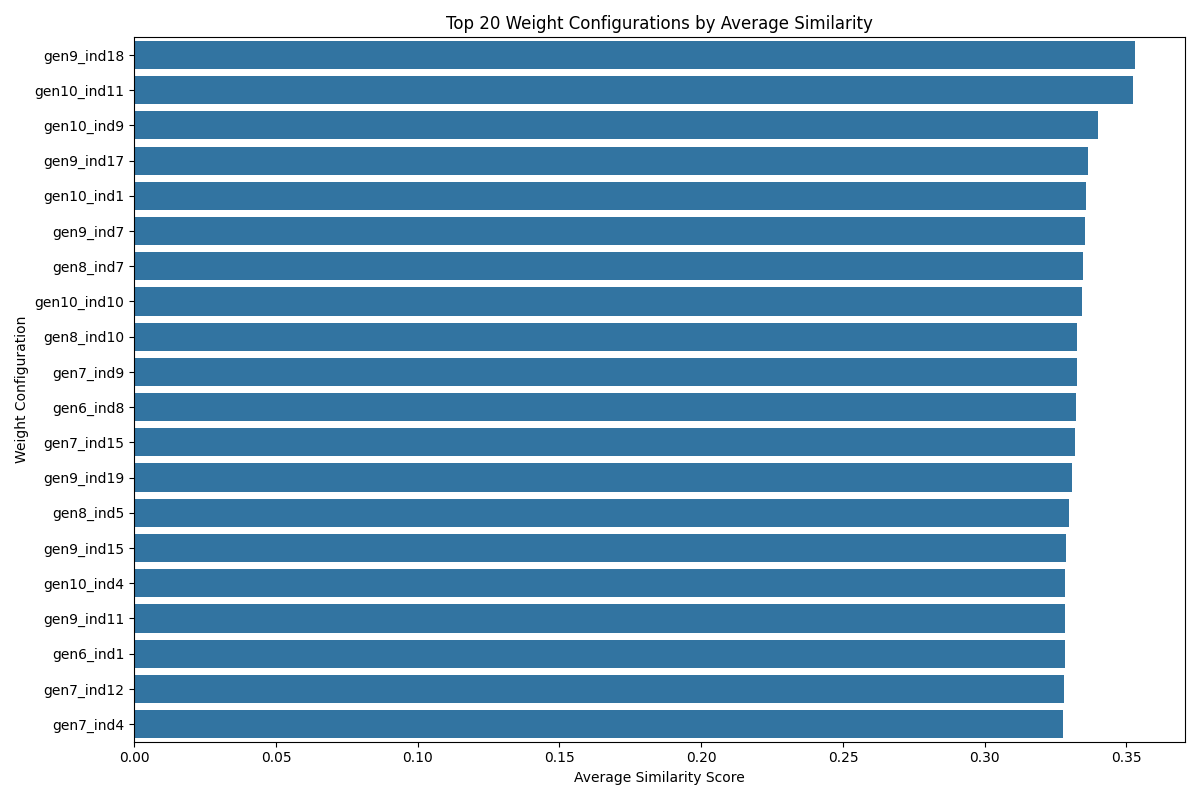

Data behind this chart, as committed beside it:
weight_name, avg_similarity, timestamp, weight_metafield_data, weight_collections, weight_tags, weight_product_type, weight_vendor, weight_variant_size, weight_variant_color, weight_variant_other, weight_numerical, weight_time_features, weight_release_quarter, weight_seasons
gen9_ind18, 0.353, 2025-03-30 18:59:54, 2.16, 0.899, 4.536, 0.1811, 8.603, 0.8554, 2.767, 0.5822, 9.31, 0.2146, 3.013, 9.85
gen10_ind11, 0.3523, 2025-03-30 18:59:55, 2.16, 0.2893, 3.047, 0.1811, 9.378, 0.8554, 3.83, 5.117, 2.757, 0.4108, 3.013, 1.68
gen10_ind9, 0.3401, 2025-03-30 18:59:55, 2.16, 0.899, 6.944, 0.1811, 8.603, 0.8554, 3.83, 0.5822, 0.3485, 0.4108, 0.8017, 0.8753
gen9_ind17, 0.3366, 2025-03-30 18:59:54, 2.16, 0.899, 5.156, 0.1811, 8.603, 1.448, 3.432, 0.5822, 6.688, 0.4108, 0.3537, 7.636
gen10_ind1, 0.3357, 2025-03-30 18:59:54, 2.16, 0.899, 6.459, 0.1811, 8.603, 1.448, 2.767, 0.5822, 2.29, 0.3193, 5.561, 9.85
gen9_ind7, 0.3355, 2025-03-30 18:59:54, 6.142, 0.899, 4.536, 0.1811, 8.603, 1.448, 2.767, 0.5822, 0.3485, 0.4108, 0.8017, 0.8753
gen8_ind7, 0.3346, 2025-03-30 18:59:53, 7.848, 0.899, 4.536, 0.1811, 8.603, 1.448, 2.767, 0.5822, 0.4693, 0.4108, 0.8017, 0.8753
gen10_ind10, 0.3343, 2025-03-30 18:59:55, 8.588, 0.6653, 4.536, 0.1811, 8.603, 1.448, 3.432, 0.5822, 6.688, 0.4108, 3.384, 7.436
gen8_ind10, 0.3327, 2025-03-30 18:59:53, 2.16, 0.899, 2.617, 0.1811, 8.603, 0.8554, 3.432, 0.5822, 6.688, 0.4108, 3.013, 2.054
gen7_ind9, 0.3326, 2025-03-30 18:59:52, 3.94, 0.899, 4.536, 0.1811, 8.603, 1.448, 2.767, 0.5822, 7.049, 0.4108, 0.8017, 0.8753
gen6_ind8, 0.3323, 2025-03-30 18:59:51, 7.848, 0.899, 4.536, 0.1811, 8.603, 1.448, 3.432, 0.5822, 6.688, 0.4108, 0.8017, 2.054
gen7_ind15, 0.3317, 2025-03-30 18:59:52, 3.702, 0.899, 2.964, 0.1811, 8.83, 1.448, 3.432, 0.4224, 5.519, 0.4001, 3.402, 1.943
gen9_ind19, 0.3307, 2025-03-30 18:59:54, 8.87, 0.899, 1.113, 0.1811, 8.603, 1.448, 3.432, 0.5822, 0.9189, 0.4108, 1.871, 1.68
gen8_ind5, 0.3298, 2025-03-30 18:59:52, 3.94, 0.899, 1.113, 0.1811, 8.603, 1.448, 3.432, 0.5822, 3.871, 0.4108, 1.871, 0.1273
gen9_ind15, 0.3286, 2025-03-30 18:59:54, 2.16, 0.899, 6.459, 0.1811, 8.603, 1.448, 3.432, 0.5822, 2.29, 0.4108, 3.013, 2.054
gen10_ind4, 0.3284, 2025-03-30 18:59:55, 7.476, 1.097, 9.379, 0.1811, 8.603, 1.448, 2.767, 0.5822, 3.871, 0.4108, 0.8017, 2.054
gen9_ind11, 0.3283, 2025-03-30 18:59:54, 6.663, 0.2893, 5.371, 7.303, 6.069, 1.448, 3.432, 0.5822, 3.871, 0.4108, 3.013, 1.68
gen6_ind1, 0.3283, 2025-03-30 18:59:50, 3.94, 0.899, 2.632, 0.1811, 0.7722, 1.448, 3.432, 0.5822, 7.049, 0.4108, 3.013, 6.82
gen7_ind12, 0.3281, 2025-03-30 18:59:52, 4.854, 0.899, 6.925, 0.1811, 0.7722, 1.448, 5.285, 0.5822, 3.871, 0.4108, 3.013, 1.946
gen7_ind4, 0.3277, 2025-03-30 18:59:51, 7.848, 0.899, 4.536, 0.1811, 8.603, 1.448, 3.432, 0.5822, 7.049, 0.4108, 3.013, 6.82
gen10_ind6, 0.324, 2025-03-30 18:59:55, 2.16, 0.899, 6.944, 0.1811, 8.603, 1.448, 1.583, 4.052, 3.654, 0.4108, 0.3537, 7.636
gen7_ind18, 0.3223, 2025-03-30 18:59:52, 3.94, 0.899, 1.113, 0.1811, 2.013, 3.933, 3.432, 0.5822, 3.871, 0.4001, 0.8017, 2.054
gen10_ind14, 0.3218, 2025-03-30 18:59:55, 6.142, 0.899, 4.536, 0.1811, 5.816, 1.963, 3.432, 4.445, 0.3485, 0.4108, 0.3537, 2.257
gen10_ind18, 0.3214, 2025-03-30 18:59:55, 2.16, 0.899, 5.564, 0.1811, 8.77, 1.448, 0.5618, 1.619, 6.688, 0.4108, 7.851, 7.636
gen4_ind9, 0.3212, 2025-03-30 18:59:49, 3.94, 0.899, 3.07, 0.1811, 3.149, 3.933, 3.432, 0.5822, 7.049, 0.4108, 0.8017, 2.054
gen10_ind3, 0.3189, 2025-03-30 18:59:54, 7.848, 0.899, 4.536, 0.1811, 8.603, 4.79, 2.767, 0.5822, 0.4693, 0.4108, 1.871, 7.207
gen10_ind5, 0.3185, 2025-03-30 18:59:55, 7.848, 0.899, 4.536, 0.1811, 8.603, 4.589, 3.83, 0.5822, 0.4693, 0.4108, 2.912, 5.218
gen10_ind2, 0.3183, 2025-03-30 18:59:54, 7.848, 0.899, 4.536, 0.1811, 8.603, 1.448, 3.661, 8.112, 2.903, 0.4108, 0.8017, 0.8753
gen8_ind12, 0.3174, 2025-03-30 18:59:53, 7.848, 0.899, 4.124, 0.916, 6.069, 1.448, 3.432, 0.5822, 3.871, 0.4108, 3.013, 1.68
gen9_ind6, 0.3173, 2025-03-30 18:59:54, 2.16, 0.899, 6.944, 0.1811, 9.378, 0.8554, 3.83, 9.85, 6.688, 0.4108, 7.851, 2.054
gen8_ind16, 0.3169, 2025-03-30 18:59:53, 7.476, 0.899, 4.284, 0.1811, 2.069, 3.933, 1.109, 0.5822, 3.731, 0.4108, 4.43, 6.82
gen7_ind14, 0.3168, 2025-03-30 18:59:52, 4.854, 0.899, 4.536, 0.1811, 3.149, 3.933, 1.109, 0.5822, 6.35, 0.4108, 4.43, 6.82
gen6_ind19, 0.3159, 2025-03-30 18:59:51, 4.854, 0.899, 3.07, 0.1811, 3.149, 3.933, 3.432, 0.5822, 7.049, 0.4108, 4.43, 6.82
gen6_ind2, 0.3158, 2025-03-30 18:59:50, 3.94, 0.899, 3.07, 0.1811, 3.149, 3.933, 3.432, 0.5822, 7.049, 0.4108, 4.691, 2.054
gen9_ind13, 0.3154, 2025-03-30 18:59:54, 5.136, 0.899, 1.113, 0.1811, 8.603, 4.79, 3.432, 0.5822, 3.871, 0.4108, 1.871, 7.207
gen7_ind17, 0.3149, 2025-03-30 18:59:52, 4.854, 0.899, 6.542, 0.1811, 2.013, 1.448, 3.432, 7.304, 3.731, 0.4001, 5.104, 2.054
gen6_ind12, 0.3148, 2025-03-30 18:59:51, 4.854, 0.899, 2.964, 0.1811, 2.013, 1.448, 3.432, 7.304, 3.871, 0.4001, 5.606, 5.074
gen8_ind11, 0.3148, 2025-03-30 18:59:53, 4.854, 0.899, 7.478, 0.1811, 4.049, 1.448, 1.109, 9.412, 6.35, 0.4108, 4.43, 6.82
gen5_ind13, 0.3147, 2025-03-30 18:59:50, 3.94, 0.899, 3.07, 2.9, 0.7722, 1.448, 3.432, 0.5822, 4.376, 0.4108, 0.8017, 2.054
gen5_ind8, 0.3139, 2025-03-30 18:59:50, 7.848, 0.899, 4.536, 0.1811, 8.603, 6.786, 3.432, 0.5822, 7.049, 0.4108, 0.8017, 2.054
gen10_ind7, 0.3136, 2025-03-30 18:59:55, 2.16, 8.52, 5.156, 0.1811, 8.603, 1.448, 0.5492, 0.5822, 6.946, 0.4108, 0.3537, 7.636
default, 0.3133, 2025-03-30 18:59:44, 1.5, 1.2, 2.0, 2.0, 0.8, 0.8, 0.8, 0.8, 0.7, 0.5, 0.5, 0.8
gen9_ind4, 0.3133, 2025-03-30 18:59:53, 1.205, 0.899, 9.302, 0.1811, 8.603, 9.932, 0.5492, 0.5822, 6.946, 0.4001, 0.8017, 0.8753
gen9_ind10, 0.312, 2025-03-30 18:59:54, 3.702, 0.899, 2.964, 0.1505, 8.83, 7.629, 4.245, 0.4224, 4.034, 0.4108, 3.402, 1.873
gen9_ind3, 0.3118, 2025-03-30 18:59:53, 3.94, 0.899, 9.302, 4.585, 1.412, 1.448, 4.836, 0.5822, 7.049, 0.4108, 0.8017, 0.8753
gen8_ind1, 0.3105, 2025-03-30 18:59:52, 3.94, 0.899, 9.302, 0.1811, 8.603, 9.932, 3.432, 0.5822, 3.871, 0.4001, 0.8017, 0.8753
gen9_ind16, 0.31, 2025-03-30 18:59:54, 7.848, 0.899, 4.536, 0.1811, 8.603, 9.064, 2.767, 0.5822, 0.4693, 0.4108, 4.586, 0.8753
gen8_ind6, 0.3099, 2025-03-30 18:59:53, 3.94, 0.899, 2.228, 0.1811, 3.149, 3.933, 3.432, 2.762, 7.049, 0.4108, 0.8017, 2.054
gen6_ind10, 0.3098, 2025-03-30 18:59:51, 7.476, 0.899, 6.542, 2.9, 0.7722, 1.448, 3.432, 0.5822, 3.731, 0.4108, 4.43, 2.054
gen6_ind3, 0.3097, 2025-03-30 18:59:50, 7.848, 0.899, 4.536, 8.606, 8.603, 1.448, 3.432, 0.5822, 7.049, 0.4108, 0.8017, 2.054
gen8_ind15, 0.3088, 2025-03-30 18:59:53, 3.702, 0.899, 2.964, 7.21, 8.83, 1.448, 7.89, 0.4224, 4.034, 0.4108, 3.402, 1.873
gen9_ind9, 0.3086, 2025-03-30 18:59:54, 7.476, 6.285, 9.379, 0.1811, 8.603, 1.448, 3.432, 0.5822, 3.871, 0.4108, 0.8017, 2.054
gen8_ind2, 0.3085, 2025-03-30 18:59:52, 7.476, 6.285, 4.536, 0.1811, 8.603, 1.448, 3.432, 0.5822, 6.688, 0.4108, 0.8017, 2.054
gen7_ind8, 0.3083, 2025-03-30 18:59:52, 3.94, 0.899, 3.07, 0.1811, 3.149, 3.933, 3.432, 2.762, 7.049, 0.4108, 1.199, 2.296
gen9_ind5, 0.3076, 2025-03-30 18:59:54, 7.476, 0.899, 4.284, 0.1811, 6.069, 3.933, 3.432, 8.112, 3.871, 0.4108, 0.5105, 2.777
gen5_ind17, 0.3062, 2025-03-30 18:59:50, 3.355, 4.26, 5.625, 0.1811, 0.7722, 1.448, 1.675, 0.5822, 3.187, 0.4108, 6.098, 3.093
gen4_ind12, 0.3059, 2025-03-30 18:59:49, 4.854, 4.26, 2.891, 0.1811, 0.7722, 1.448, 1.675, 0.5822, 5.94, 0.4108, 6.098, 6.82
gen6_ind14, 0.3046, 2025-03-30 18:59:51, 3.702, 2.233, 0.7364, 0.1811, 8.83, 4.104, 3.432, 0.5822, 5.519, 0.4001, 3.402, 2.054
gen6_ind17, 0.3045, 2025-03-30 18:59:51, 4.854, 0.899, 2.632, 1.262, 0.7722, 4.245, 3.432, 0.5822, 6.938, 0.4108, 4.43, 6.82
gen5_ind12, 0.3043, 2025-03-30 18:59:50, 4.854, 4.922, 2.632, 0.1811, 0.7722, 1.448, 3.432, 0.5822, 5.94, 0.4108, 4.43, 6.82
... 151 more rows
